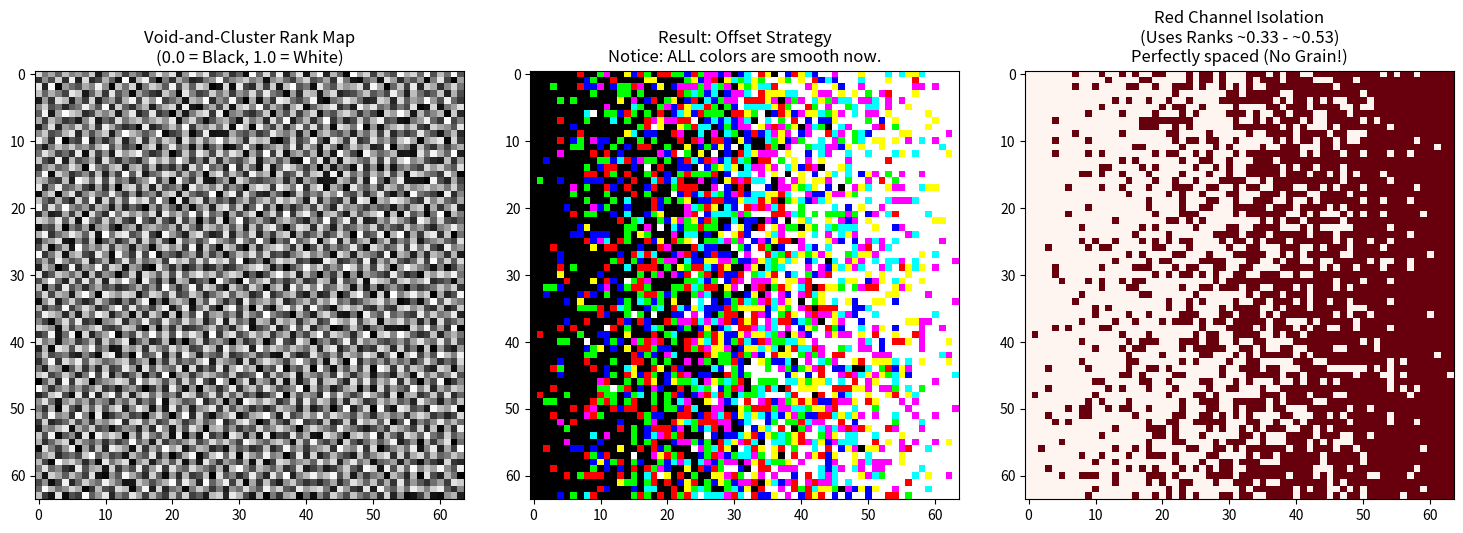

Recreate this plot in Python.
import numpy as np
import matplotlib.pyplot as plt
from scipy.ndimage import gaussian_filter

def get_void_and_cluster_ranks(shape, sigma=1.5):
    """
    Generates a Blue Noise dither array using the Void-and-Cluster method (Ulichney).
    """
    h, w = shape
    n_pixels = h * w
    
    # 1. INITIAL BINARY PATTERN (Random start)
    # We start with a random noise with roughly 10% minority pixels
    # (Simplified for this demo: we just start with a random scatter)
    initial_pixels = np.zeros((h, w))
    # Fill 10% randomly
    n_initial = int(n_pixels * 0.1) 
    indices = np.random.choice(n_pixels, n_initial, replace=False)
    initial_pixels.flat[indices] = 1

    # 2. RELAXATION (Make the initial pattern "Blue")
    # We swap '1's from clusters to '0's in voids until stable.
    # In a full implementation, we loop this. 
    # For this demo, we assume the sorting phases below will fix the distribution.
    
    # 3. GENERATE RANKS
    # We need to assign a rank 0..N-1 to every pixel.
    rank_matrix = np.zeros((h, w), dtype=int)
    
    # Current state of the binary pattern
    binary_pattern = initial_pixels.copy()
    
    # We use a Gaussian to represent the "energy" of clusters
    # mode='wrap' is CRITICAL for tileable/volumetric displays
    def get_energy(pattern):
        return gaussian_filter(pattern.astype(float), sigma=sigma, mode='wrap')

    # --- PHASE 1: REMOVE MINORITY (Rank 0 to Initial) ---
    # We have some 1s. We want to remove them one by one to find the ranks 
    # from (n_initial-1) down to 0.
    
    temp_pattern = binary_pattern.copy()
    ones_indices = np.argwhere(temp_pattern == 1)
    
    # We calculate energy of the current pattern
    # We remove the '1' that is in the "tightest cluster" (highest energy)
    for r in range(n_initial - 1, -1, -1):
        energy = get_energy(temp_pattern)
        
        # Mask out zeros, we only care about ones
        energy[temp_pattern == 0] = -9999 
        
        # Find the max energy pixel (tightest cluster)
        y, x = np.unravel_index(np.argmax(energy), shape)
        
        # Assign rank and remove pixel
        rank_matrix[y, x] = r
        temp_pattern[y, x] = 0

    # --- PHASE 2: FILL MAJORITY (Rank Initial to End) ---
    # Now we go from our initial pattern up to 100% full.
    # We add '1's to the "largest voids" (lowest energy spots).
    
    temp_pattern = binary_pattern.copy()
    
    for r in range(n_initial, n_pixels):
        energy = get_energy(temp_pattern)
        
        # Mask out ones, we only care about zeros
        energy[temp_pattern == 1] = 9999 
        
        # Find the min energy pixel (largest void)
        y, x = np.unravel_index(np.argmin(energy), shape)
        
        # Assign rank and add pixel
        rank_matrix[y, x] = r
        temp_pattern[y, x] = 1
        
    # Normalize to 0.0 - 1.0
    return rank_matrix / n_pixels

# --- CONFIGURATION ---
W, H = 64, 64 # kept small for calculation speed in this demo
sigma = 1.4   # Controls the "frequency" of the blue noise

print("Generating Void-and-Cluster map (this uses Gaussian convolution)...")
# Depending on your CPU, this might take a few seconds
vc_map = get_void_and_cluster_ranks((H, W), sigma=sigma)

# Create Gradient for testing
img_gradient = np.zeros((H, W, 3))
for x in range(W):
    intensity = (x / W) * 1  # Gradient 0% to 60%
    img_gradient[:, x] = intensity

# --- APPLY DITHERING (OFFSET STRATEGY) ---
# Now we test the OFFSET strategy again.
# With Mitchell (previous turn), Red/Blue looked grainy.
# With Void-and-Cluster, they should look smooth.

img_vc_offset = np.zeros((H, W, 3))

# Green uses the raw map
g_thresh = vc_map
# Red uses +0.33 offset (wrapping around)
r_thresh = (vc_map + 0.33) % 1.0
# Blue uses +0.66 offset (wrapping around)
b_thresh = (vc_map + 0.66) % 1.0

r_thresh = np.random.rand(W,H)
g_thresh = np.random.rand(W,H)
b_thresh = np.random.rand(W,H)


img_vc_offset[:, :, 0] = img_gradient[:, :, 0] > r_thresh
img_vc_offset[:, :, 1] = img_gradient[:, :, 1] > g_thresh
img_vc_offset[:, :, 2] = img_gradient[:, :, 2] > b_thresh

# --- VISUALIZATION ---
fig, axes = plt.subplots(1, 3, figsize=(15, 5))

# 1. The Rank Map itself
axes[0].imshow(vc_map, cmap='gray')
axes[0].set_title("Void-and-Cluster Rank Map\n(0.0 = Black, 1.0 = White)")

# 2. The Resulting Dithered Image (Offset Strategy)
axes[1].imshow(img_vc_offset)
axes[1].set_title("Result: Offset Strategy\nNotice: ALL colors are smooth now.")

# 3. Channel Breakdown (Zoomed)
# Let's look at just the RED channel (the one that was grainy before)
axes[2].imshow(img_vc_offset[:,:,0], cmap='Reds')
axes[2].set_title("Red Channel Isolation\n(Uses Ranks ~0.33 - ~0.53)\nPerfectly spaced (No Grain!)")

plt.tight_layout()
plt.show()